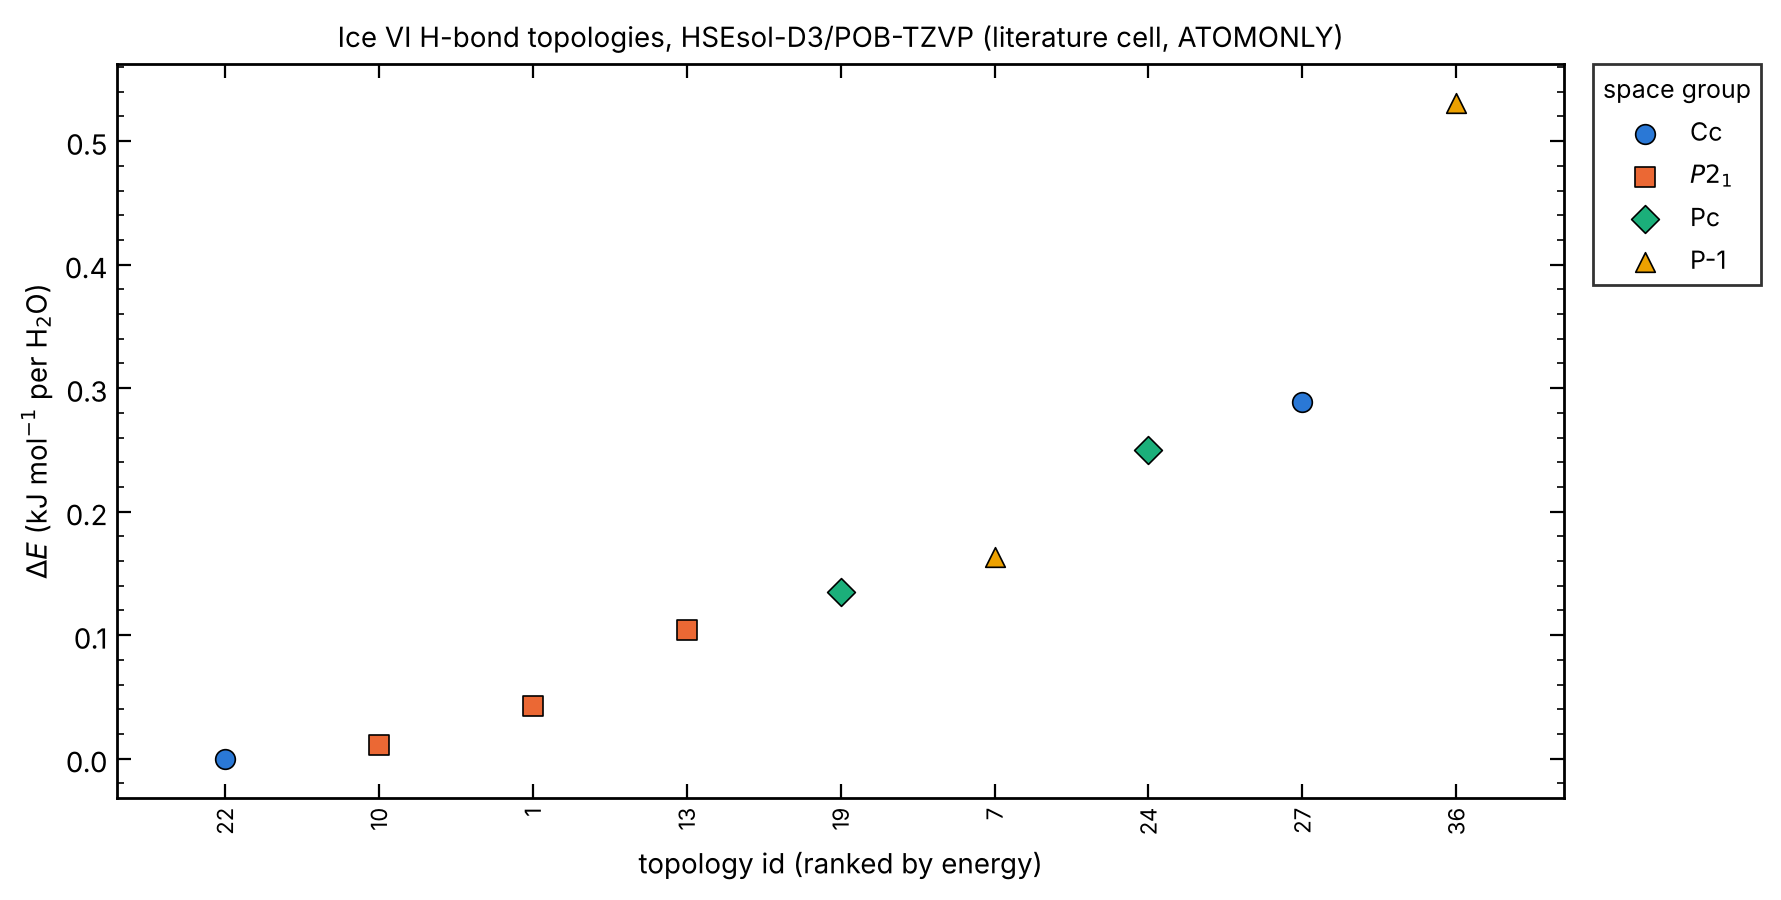

Source data for this figure (header and first rows):
id, input, space_group, multiplicity, |P|, dE_meV_per_H2O, dE_kJmol_per_H2O, population_100K, population_150K, E_au_per_H2O, E_au_cell, n_H2O_prim, E_D3_au_per_H2O, volume_per_H2O_A3, opt_points, sg_crystal
22, vi_c00022, Cc, 8, 6.314, 0, 0, 0.3145, 0.2554, -76.22, -762.2, 10, -0.002853, 22.76, 41, C C
10, vi_c00010, P2_1, 8, 4.47, 0.1154, 0.01114, 0.2751, 0.2336, -76.22, -762.2, 10, -0.002852, 22.76, 24, P 21
1, vi_c00001, P2_1, 8, 4.47, 0.4416, 0.04261, 0.1884, 0.1815, -76.22, -762.2, 10, -0.002852, 22.76, 58, P 21
13, vi_c00013, P2_1, 8, 4.465, 1.079, 0.1041, 0.08989, 0.1108, -76.22, -762.2, 10, -0.002853, 22.76, 58, P 21
19, vi_c00019, Pc, 8, 6.321, 1.398, 0.1349, 0.06212, 0.08661, -76.22, -762.2, 10, -0.002852, 22.76, 36, P C
7, vi_c00007, P-1, 8, 0, 1.69, 0.1631, 0.04424, 0.06907, -76.22, -762.2, 10, -0.002852, 22.76, 61, P -1
24, vi_c00024, Pc, 8, 6.314, 2.594, 0.2503, 0.0155, 0.03433, -76.22, -762.2, 10, -0.002853, 22.76, 27, P C
27, vi_c00027, Cc, 8, 0.0067, 2.995, 0.2889, 0.009737, 0.02518, -76.22, -762.2, 10, -0.002852, 22.76, 64, C C
36, vi_c00036, P-1, 8, 0, 5.503, 0.531, 0.00053, 0.003616, -76.22, -762.2, 10, -0.002853, 22.76, 51, P -1
